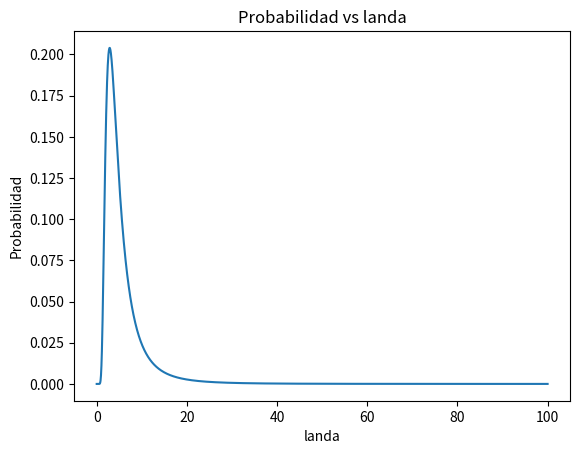

This chart was generated by the following Python code:
import numpy as np

import matplotlib.pyplot as plt

def proba(x, landa):

    norma = 1.0/(np.exp(-1) - np.exp(-20))
    return (norma/landa)*np.exp(-x/landa)

graf = np.linspace(1e-6, 100.0, 2000)

pos = [1.2, 2.5, 2.8, 5.0]

p = np.ones(len(graf))


for i in range(len(graf)):
    for j in range(len(pos)):

        p[i] = p[i] * proba(pos[j], graf[i])

p = p/(np.sum(p)*100.0/2000.0)
        
plt.plot(graf, p)
plt.xlabel("landa")
plt.ylabel("Probabilidad")
plt.title("Probabilidad vs landa")
plt.savefig("Probabilidad vs landa.png")







